Run: headless pygame with SDL's dummy video driver; simulated clock (each Clock.tick advances the game by its frame time, no real sleeping); random seed 0; keys injected as events and as key.get_pressed() state; no mouse input.
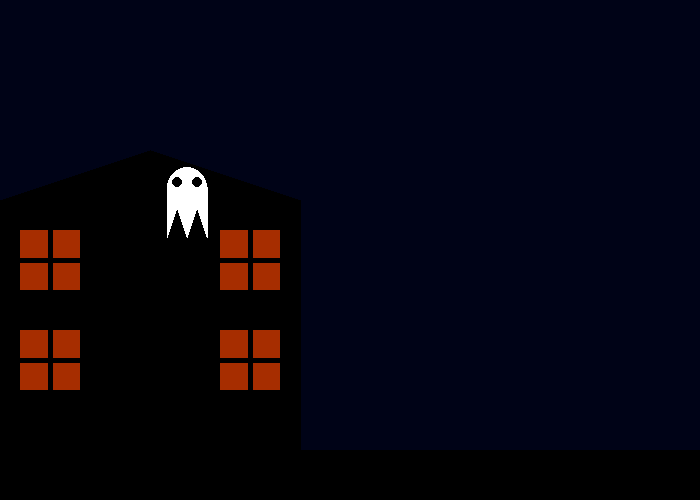
Frame 1 of 4 · flips 1–60 · no input
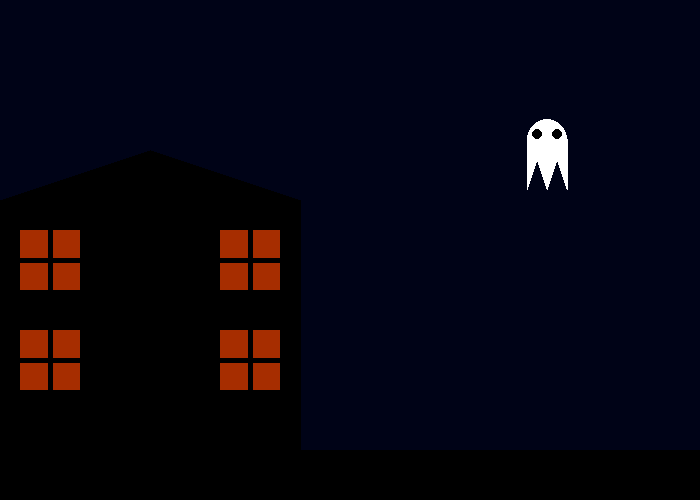
Frame 2 of 4 · flips 61–180 · tapped SPACE, RETURN · held RIGHT (→), D
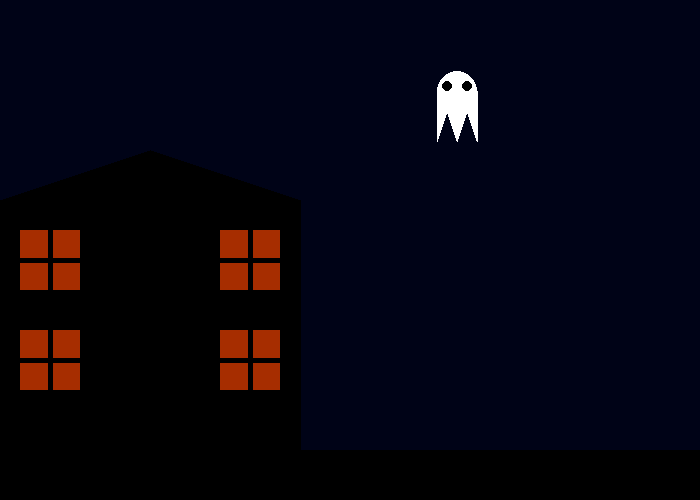
Frame 3 of 4 · flips 181–300 · held DOWN (↓), S
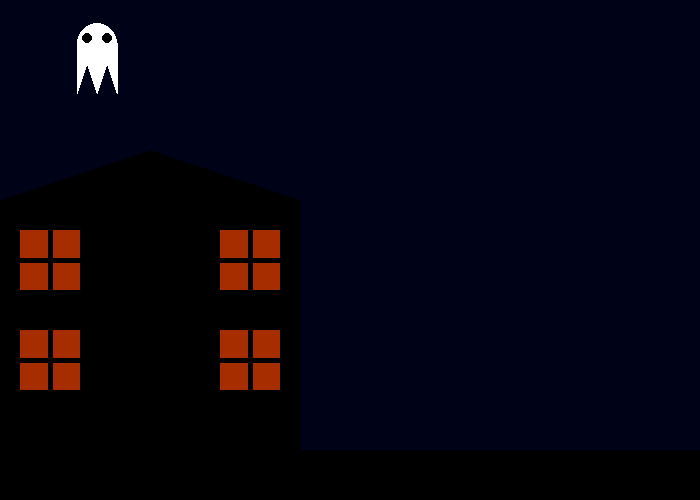
Frame 4 of 4 · flips 301–420 · held LEFT (←), A, UP (↑), W

The pygame program that drew these frames:

# go to terminal (@ bottom of screen) and write "pip install pygame" after PS C: line
# USE OBJECT ORIENTED
import pygame
import math
import random

# color constants
WHITE = (255, 255, 255)
BLACK = (0, 0, 0)
RED = (77, 0, 0)
ORANGE = (166, 45, 0)
YELLOW = (255, 153, 0)
BG = (0, 3, 23)
GREY = (4, 2, 2)


# math constants

# game constants
DISPLAY_WIDTH = 700
DISPLAY_HEIGHT = 500
FPS = 60

############################################################
############################################################

class House:

    def __init__(self, x_val, y_val, color, color2, color3):
        self.x_val = x_val
        self.y_val = y_val
        self.color = color
        self.color2 = color2
        self.color3 = color3

    def draw_house(self):
        # house main body
        pygame.draw.polygon(screen, self.color, ((self.x_val, self.y_val), (self.x_val, self.y_val - 300), (self.x_val+150, self.y_val - 350), (self.x_val+300, self.y_val - 300), (self.x_val+300, self.y_val)))
        # house windows
        pygame.draw.rect(screen, self.color3, ((self.x_val+20, self.y_val-270),(self.x_val+60, self.y_val-440)))
        pygame.draw.rect(screen, self.color3, ((self.x_val+220, self.y_val-270), (self.x_val+60, self.y_val-440)))
        pygame.draw.rect(screen, self.color3, ((self.x_val + 20, self.y_val - 170), (self.x_val + 60, self.y_val - 440)))
        pygame.draw.rect(screen, self.color3, ((self.x_val + 220, self.y_val - 170), (self.x_val + 60, self.y_val - 440)))
        # house windows details
        pygame.draw.line(screen, self.color, (self.x_val, self.y_val-240), (self.x_val+300, self.y_val - 240), width=5)
        pygame.draw.line(screen, self.color, (self.x_val, self.y_val-140), (self.x_val+300, self.y_val-140), width=5)
        pygame.draw.line(screen, self.color, (self.x_val+50, self.y_val-300), (self.x_val+50, self.y_val), width=5)
        pygame.draw.line(screen, self.color, (self.x_val+250, self.y_val-300), (self.x_val+250, self.y_val), width=5)


house = House(0, DISPLAY_HEIGHT, BLACK, GREY, ORANGE)


class Ground:
    def __init__(self, x_val, y_val, color):
        self.x_val = x_val
        self.y_val = y_val
        self.color = color

    def draw_ground(self):
        pygame.draw.rect(screen, self.color, ((self.x_val, self.y_val),(self.x_val+DISPLAY_WIDTH, self.y_val + 50)))


ground = Ground(0, 450, BLACK)


class Ghost:
    def __init__(self, x_val, y_val, color, color2):
        self.x_val = x_val
        self.y_val = y_val
        self.color = color
        self.color2 = color2

    def draw_ghost(self):
        pygame.draw.circle(screen, self.color, (self.x_val, self.y_val), 20)
        pygame.draw.polygon(screen, self.color, ((self.x_val-20, self.y_val), (self.x_val-20, self.y_val+50), (self.x_val-10, self.y_val+20), (self.x_val, self.y_val+50), (self.x_val+10, self.y_val+20), (self.x_val+20, self.y_val+50), (self.x_val+20, self.y_val)))
        pygame.draw.circle(screen, self.color2, (self.x_val-10, self.y_val-5), 5)
        pygame.draw.circle(screen, self.color2, (self.x_val+10, self.y_val-5), 5)


ghost_x = 10
x_velo = 3
ghost_y = 10
y_velo = 3
ghost_side = 21
ghost_height = 100
ghost_area = 300



pygame.init()


screen = pygame.display.set_mode((DISPLAY_WIDTH, DISPLAY_HEIGHT))
clock = pygame.time.Clock()


running = True
while running:

    for event in pygame.event.get():
        if event.type == pygame.QUIT:
            running = False

    if ghost_x + ghost_side > DISPLAY_WIDTH or ghost_x < 0:
        x_velo *= -1
    if ghost_y + ghost_height > ghost_area or ghost_y < 0:
        y_velo *= -1

    ## functions ##


    ## drawing ##
    house.draw_house()
    ground.draw_ground()
    ghost = Ghost(ghost_x, ghost_y, WHITE, BLACK)
    ghost.draw_ghost()
    ghost_x += x_velo
    ghost_y += y_velo

    pygame.display.flip()

    screen.fill(BG)

    clock.tick(FPS)

pygame.quit()
